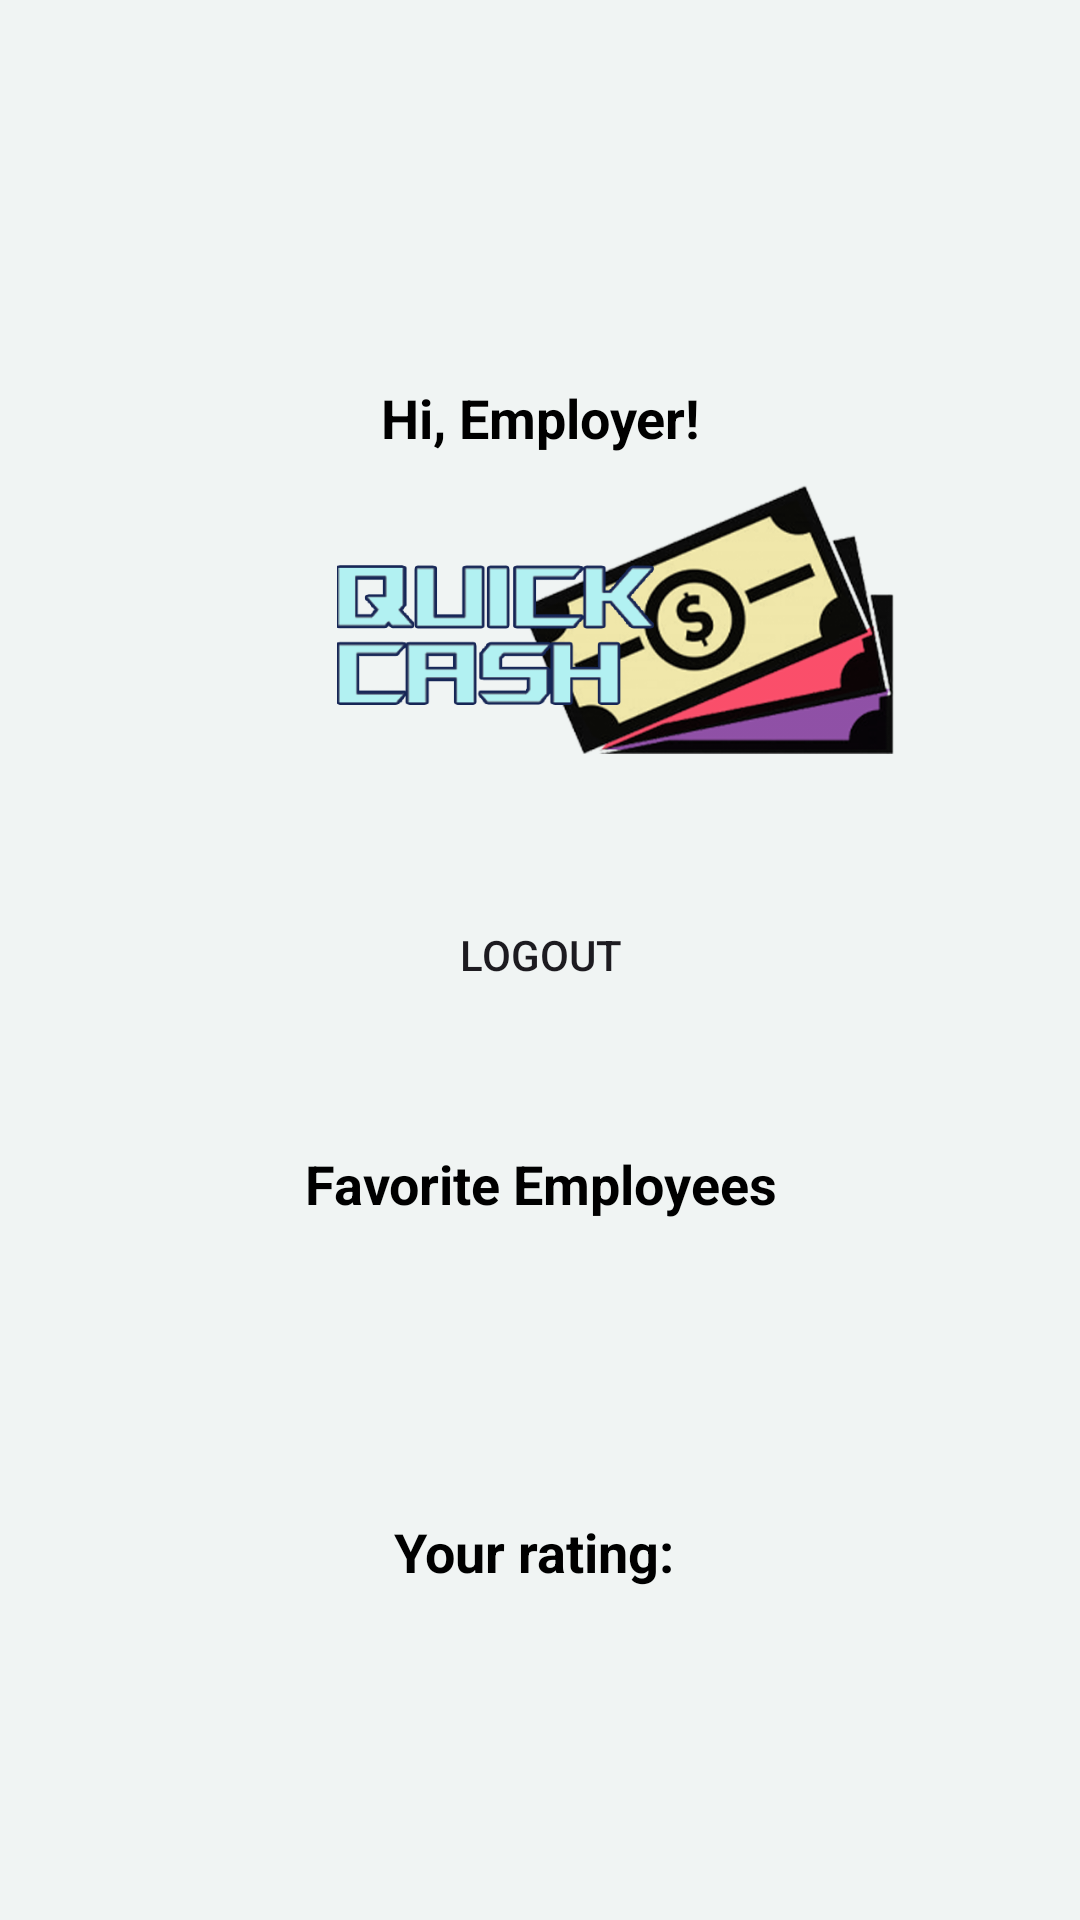

The Android layout XML behind this screen, and the referenced resources:
<!-- AndroidManifest.xml: application theme Theme.Csci3130_w24_group20_Quick_Cash -->
<!-- res/layout/fragment_employer_profile.xml -->
<?xml version="1.0" encoding="utf-8"?>
<FrameLayout xmlns:android="http://schemas.android.com/apk/res/android"
    xmlns:app="http://schemas.android.com/apk/res-auto"
    xmlns:tools="http://schemas.android.com/tools"
    android:id="@+id/fragment_employer_profile"
    android:layout_width="match_parent"
    android:layout_height="match_parent"
    android:background="@color/background">
    <androidx.constraintlayout.widget.ConstraintLayout
        android:layout_width="match_parent"
        android:layout_height="match_parent"
        android:background="@color/background"
        tools:context=".BaseEmployerActivity.BaseEmployerActivity">

        <ImageView
            android:id="@+id/imageView4"
            android:layout_width="169dp"
            android:layout_height="127dp"
            android:layout_marginEnd="206dp"
            android:src="@drawable/shape"
            app:layout_constraintEnd_toEndOf="parent"
            app:layout_constraintHorizontal_bias="0.0"
            app:layout_constraintStart_toStartOf="parent"
            app:layout_constraintTop_toTopOf="parent" />

        <ImageView
            android:id="@+id/quickCashLogo"
            android:layout_width="201dp"
            android:layout_height="92dp"
            android:layout_gravity="center_horizontal"
            android:layout_marginStart="105dp"
            android:layout_marginTop="10dp"
            android:layout_marginEnd="105dp"
            android:src="@drawable/login_draw"
            app:layout_constraintEnd_toEndOf="parent"
            app:layout_constraintHorizontal_bias="0.0"
            app:layout_constraintStart_toStartOf="parent"
            app:layout_constraintTop_toBottomOf="@+id/welcomeBack" />

        <TextView
            android:id="@+id/welcomeBack"
            android:layout_width="0dp"
            android:layout_height="wrap_content"
            android:layout_marginBottom="143dp"
            android:text="Hi, Employer!"
            android:textAlignment="center"
            android:textColor="@color/black"
            android:textSize="18sp"
            android:textStyle="bold"
            app:layout_constraintBottom_toTopOf="@+id/logoutButton"
            app:layout_constraintEnd_toEndOf="parent"
            app:layout_constraintStart_toStartOf="parent"
            app:layout_constraintTop_toBottomOf="@+id/imageView4" />

        <Button
            android:id="@+id/logoutButton"
            android:layout_width="292dp"
            android:layout_height="48dp"
            android:layout_gravity="center_horizontal"
            android:layout_marginStart="16dp"
            android:layout_marginEnd="16dp"
            android:layout_marginBottom="16dp"
            android:background="@drawable/login_btn"
            android:text="Logout"
            app:layout_constraintBottom_toTopOf="@+id/favoriteEmployeesTextView"
            app:layout_constraintEnd_toEndOf="parent"
            app:layout_constraintStart_toStartOf="parent"
            app:layout_constraintTop_toBottomOf="@+id/welcomeBack">
        </Button>

        <TextView
            android:id="@+id/favoriteEmployeesTextView"
            android:paddingTop="24dp"
            android:layout_width="wrap_content"
            android:layout_height="wrap_content"
            android:text="Favorite Employees"
            android:textAlignment="center"
            android:textStyle="bold"
            android:textColor="@android:color/black"
            android:textSize="18sp"
            app:layout_constraintBottom_toTopOf="@+id/recycler_view"
            app:layout_constraintEnd_toEndOf="parent"
            app:layout_constraintStart_toStartOf="parent"
            app:layout_constraintTop_toBottomOf="@+id/logoutButton" />

        <androidx.recyclerview.widget.RecyclerView
        android:id="@+id/recycler_view"
        android:layout_width="0dp"
        android:layout_height="0dp"
        app:layout_constraintBottom_toTopOf="@id/bottomGuideline"
        app:layout_constraintEnd_toEndOf="parent"
        app:layout_constraintStart_toStartOf="parent"
        app:layout_constraintTop_toBottomOf="@id/favoriteEmployeesTextView"
        />

        <androidx.constraintlayout.widget.Guideline
            android:id="@+id/bottomGuideline"
            android:layout_width="wrap_content"
            android:layout_height="wrap_content"
            android:orientation="horizontal"
            app:layout_constraintGuide_percent="0.75" />

        <TextView
            android:id="@+id/ratingText"
            android:layout_width="0dp"
            android:layout_height="wrap_content"
            android:layout_marginTop="25dp"
            android:text="Your rating: "
            android:textAlignment="center"
            android:textColor="@color/black"
            android:textSize="18sp"
            android:textStyle="bold"
            app:layout_constraintEnd_toEndOf="parent"
            app:layout_constraintStart_toStartOf="parent"
            app:layout_constraintTop_toBottomOf="@+id/recycler_view" />

    </androidx.constraintlayout.widget.ConstraintLayout>

</FrameLayout>
<!-- resources referenced by this layout -->
<resources>
  <color name="background">#F0F4F3</color>
  <color name="black">#FF000000</color>
  <!-- drawable login_draw: png bitmap (drawable, 143266 bytes) -->
  <style name="Theme.Csci3130_w24_group20_Quick_Cash" parent="Base.Theme.Csci3130_w24_group20_Quick_Cash" />
  <style name="Base.Theme.Csci3130_w24_group20_Quick_Cash" parent="Theme.Material3.DayNight.NoActionBar">
          
          
      </style>
</resources>
